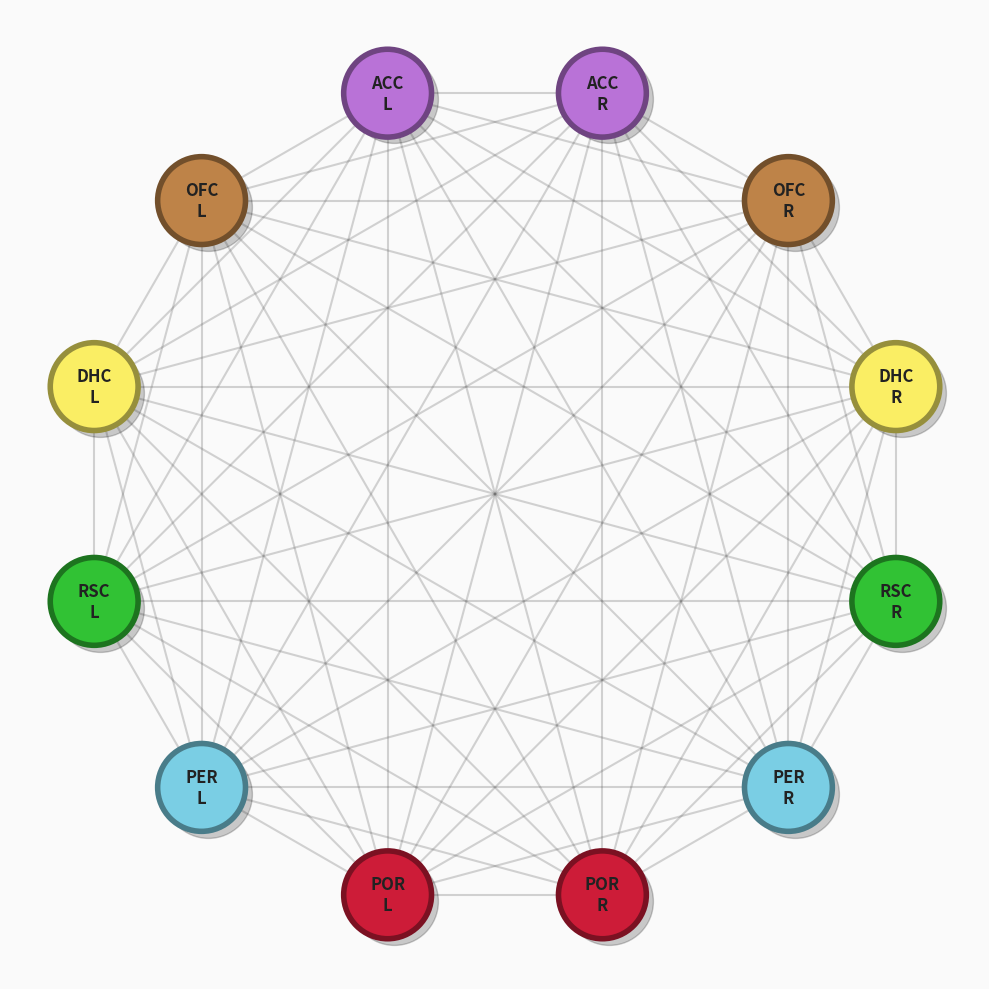

Here is the Python script that generated this plot:
import networkx as nx
import matplotlib.pyplot as plt
import matplotlib.colors as mcolors
import math
import json

# Node definition corresponding to your layout
nodes = [
    'ACC\nR', 'OFC\nR', 'DHC\nR', 'RSC\nR', 'PER\nR', 'POR\nR',
    'POR\nL', 'PER\nL', 'RSC\nL', 'DHC\nL', 'OFC\nL', 'ACC\nL'
]

# Hex colors matched to your legend
colors = [
    '#B972D7', '#BE8348', '#FAEE64', '#31C234', '#7ACEE4', '#CD1C38',
    '#CD1C38', '#7ACEE4', '#31C234', '#FAEE64', '#BE8348', '#B972D7'
]

# Function to darken hex colors
def darken_color(hex_color, amount=0.6):
    try:
        c = mcolors.hex2color(hex_color)
        c = [max(0, val * amount) for val in c]
        return mcolors.to_hex(c)
    except:
        return hex_color

# Apply darkening function for edge colors
dark_colors = [darken_color(c, 0.6) for c in colors]

# Create fully connected graph
G = nx.complete_graph(nodes)

# Calculate exact circular positions
pos = {}
for i, node in enumerate(nodes):
    angle = math.radians(75 - i * 30)
    pos[node] = (math.cos(angle), math.sin(angle))

# Initialize the plot with a slightly off-white background
fig, ax = plt.subplots(figsize=(10, 10), facecolor='#FAFAFA')

# Draw slightly thicker, darker edges
nx.draw_networkx_edges(G, pos, alpha=0.25, edge_color='#555555', width=1.5, ax=ax)

# Draw node shadows for a dimensional aesthetic
shadow_pos = {node: (x + 0.015, y - 0.015) for node, (x, y) in pos.items()}
nx.draw_networkx_nodes(G, shadow_pos, node_size=4000, node_color='black', alpha=0.2, ax=ax)

# Draw primary nodes with darker borders
nx.draw_networkx_nodes(G, pos, node_size=4000, node_color=colors, edgecolors=dark_colors, linewidths=4.0, ax=ax)

# Draw bold labels
nx.draw_networkx_labels(G, pos, font_size=12, font_family='sans-serif', font_weight='bold', font_color='#222222', ax=ax)

# Clean up axes
plt.axis('off')
plt.tight_layout()

# Save figure to PNG
fig.savefig('connectivity_matrix.png', dpi=300, bbox_inches='tight', facecolor=fig.get_facecolor())

# Calculate pixel coordinates for the log file
fig.canvas.draw()
dpi = fig.dpi

# Matplotlib scatter node_size is Area in points^2
# Area = pi * r_points^2  --> r_points = sqrt(Area / pi)
# r_pixels = r_points * (dpi / 72)
radius_px = math.sqrt(4000 / math.pi) * (dpi / 72)

log_data = []
width, height = fig.canvas.get_width_height()

for node in nodes:
    # transData transforms data coords to display coords (pixels, bottom-left origin)
    x_data, y_data = pos[node]
    x_px, y_px_bottom = ax.transData.transform((x_data, y_data))
    
    # UI coordinates typically use top-left origin, so we calculate that as well
    y_px_top = height - y_px_bottom
    
    log_data.append({
        'node': node.replace('\n', '_'),
        'center_x_px': round(x_px, 2),
        'center_y_px_ui': round(y_px_top, 2),
        'center_y_px_plot': round(y_px_bottom, 2),
        'radius_px': round(radius_px, 2)
    })

# Write to log file
with open('node_coordinates.log', 'w') as f:
    f.write(f"Image Dimensions: {width}x{height} pixels (DPI: {dpi})\n")
    f.write("=" * 50 + "\n\n")
    for entry in log_data:
        f.write(f"Node: {entry['node']}\n")
        f.write(f"  Center X (px): {entry['center_x_px']}\n")
        f.write(f"  Center Y (px, Top-Left Origin / UI Mapping): {entry['center_y_px_ui']}\n")
        f.write(f"  Center Y (px, Bottom-Left Origin / Plot Mapping): {entry['center_y_px_plot']}\n")
        f.write(f"  Radius (px): {entry['radius_px']}\n")
        f.write("-" * 50 + "\n")

print("Files saved successfully.")
